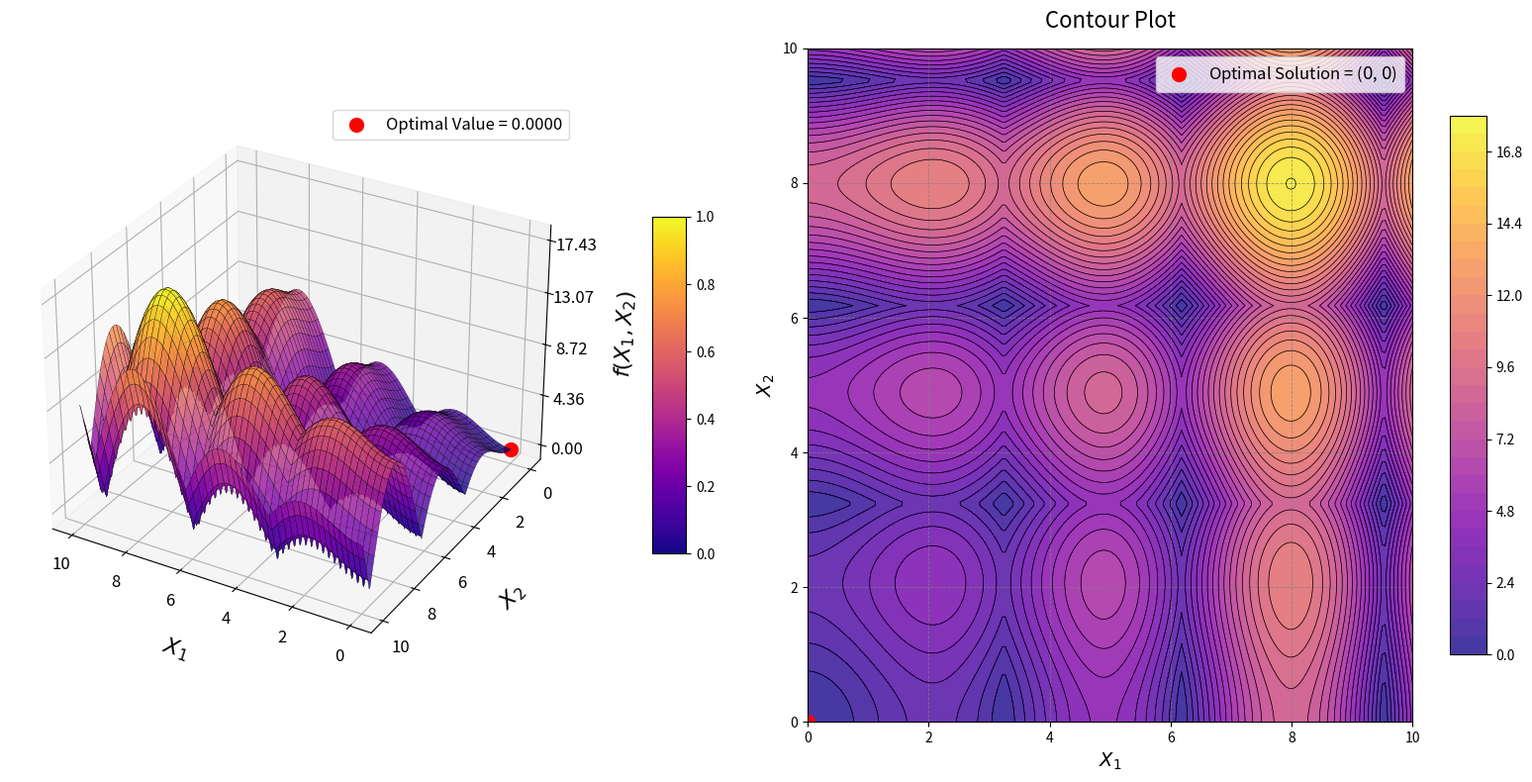

The script that saved this image:
import numpy as np
import matplotlib.pyplot as plt
from mpl_toolkits.mplot3d import Axes3D
from matplotlib import cm

# Define the Alpine 1 Function
def alpine_1_function(x1, x2):
    return np.abs(x1 * np.sin(x1) + 0.1 * x1) + np.abs(x2 * np.sin(x2) + 0.1 * x2)

# Generate grid
x1_vals = np.linspace(0, 10, 200)
x2_vals = np.linspace(0, 10, 200)
X1, X2 = np.meshgrid(x1_vals, x2_vals)
Z = alpine_1_function(X1, X2)

# Optimal solution
optimal_x1, optimal_x2 = 0, 0
optimal_z = alpine_1_function(optimal_x1, optimal_x2)

# Create figure
fig = plt.figure(figsize=(16, 8))

# 3D Surface plot
ax1 = fig.add_subplot(121, projection='3d')
surf = ax1.plot_surface(
    X1, X2, Z, cmap=cm.plasma, edgecolor='k', linewidth=0.2, antialiased=True, alpha=0.8
)

# Adjust axes labels
ax1.set_xlabel("$X_1$", labelpad=15, fontsize=16)
ax1.set_ylabel("$X_2$", labelpad=15, fontsize=16)
ax1.set_zlabel("$f(X_1, X_2)$", labelpad=15, fontsize=16)
ax1.tick_params(axis='x', labelsize=12)
ax1.tick_params(axis='y', labelsize=12)
ax1.tick_params(axis='z', labelsize=12)

# Z-axis scaling
z_min, z_max = Z.min(), Z.max()
ax1.set_zticks(np.linspace(z_min, z_max, 5))

# Optimal solution point
ax1.scatter(optimal_x1, optimal_x2, optimal_z, color='red', s=100, label=f'Optimal Value = {optimal_z:.4f}')
ax1.legend(loc='upper right', fontsize=12)
ax1.view_init(elev=30, azim=120)

# Add color bar
fig.colorbar(cm.ScalarMappable(cmap=cm.plasma), ax=ax1, shrink=0.5, aspect=10, pad=0.1)

# Contour Plot
ax2 = fig.add_subplot(122)
contour = ax2.contourf(X1, X2, Z, levels=30, cmap=cm.plasma, alpha=0.8)
contour_lines = ax2.contour(X1, X2, Z, levels=30, colors='k', linewidths=0.5)
fig.colorbar(contour, ax=ax2, shrink=0.8, aspect=15)

# Mark optimal solution
ax2.scatter(optimal_x1, optimal_x2, color='red', s=100, label=f'Optimal Solution = ($0$, $0$)')
ax2.legend(loc='upper right', fontsize=12)

# Axes labels and grid
ax2.set_xlabel("$X_1$", fontsize=14)
ax2.set_ylabel("$X_2$", fontsize=14)
ax2.grid(color='gray', linestyle='--', linewidth=0.6, alpha=0.8)
ax2.set_title("Contour Plot", fontsize=16, pad=15)

plt.tight_layout()
plt.show()
